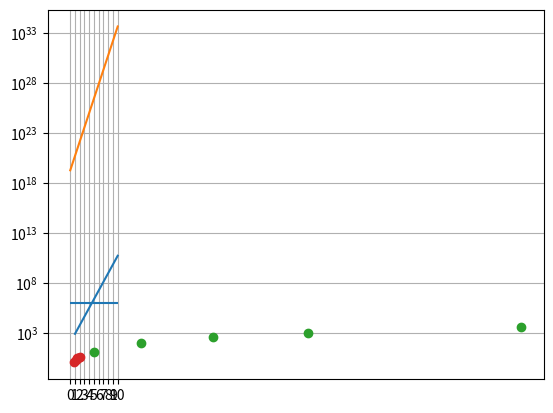

This chart was generated by the following Python code:
# -*- coding: utf-8 -*-
"""
Created on Mon Jan 11 10:38:37 2021

[redacted]
"""

#a)
import numpy as np
import matplotlib.pyplot as plt
t=np.linspace(1,10,10)
n=100*(np.e**(2*t))
plt.plot(t,n)
plt.hlines(1000000,0,10)
plt.yscale('log')
#n=100*e**2t == n/100=e**2t == ln(n/100)=2t == ln(n/100)/2=t
val=np.log((1000000/100))/2
print("It takes",val,"months for the population to reach one million")
#or...
t_list=list(np.linspace(4,5,1000))
for t in t_list:
    n=100*(np.e**(2*t))
    if n>=1000000:
        break
    else:
        pass
print("It takes",t,"months for the population to reach one million")

#b)
#i.
M=np.linspace(0,10,11)
E=1.74*(10**19)*(10**(1.44*M))
plt.plot(M,E)
plt.yscale('log')
plt.xticks(list(range(0,11)),list(range(0,11)))
plt.grid()
plt.show()

e=1.74*(10**19)*(10**(1.44*5))
print('The Earthquake of that magnitude released',e,'Joules')

#ii.
double_e=e*2
m_list=list(np.linspace(4,6,10000))
for M in m_list:
    E=1.74*(10**19)*(10**(1.44*M))
    if E>=double_e:
        break
    else:
        pass
print('The magnitude of the Earthquake was of {M:.2f} on the Richter scale'.format(M=M))


#The data below obeys a power law y=A*(x**n). Obtain the equation and
#select the correct statement

x=[5,15,30,50,95]
y=[10,90,360,1000,3610]
import numpy as np
import matplotlib.pyplot as plt
plt.plot(x,y,"o")
plt.show()
#n=(log(y2) - log(y1))/(log(x2) - log(x1))

y1=np.log10(y[1])
y0=np.log10(y[0])
n_y=y1-y0
x1=np.log10(x[1])
x0=np.log10(x[0])
n_x=x1-x0
n=n_y/n_x
print(n)

logx=np.log10(x)
logy=np.log10(y)
plt.plot(logx,logy,"o")
plt.show()
print(np.poly1d(np.polyfit(logx,logy,1))) #2x-0.3979
A=10**(-0.3979)
print(A) #2/5

#n=2 e A=2/5




























    